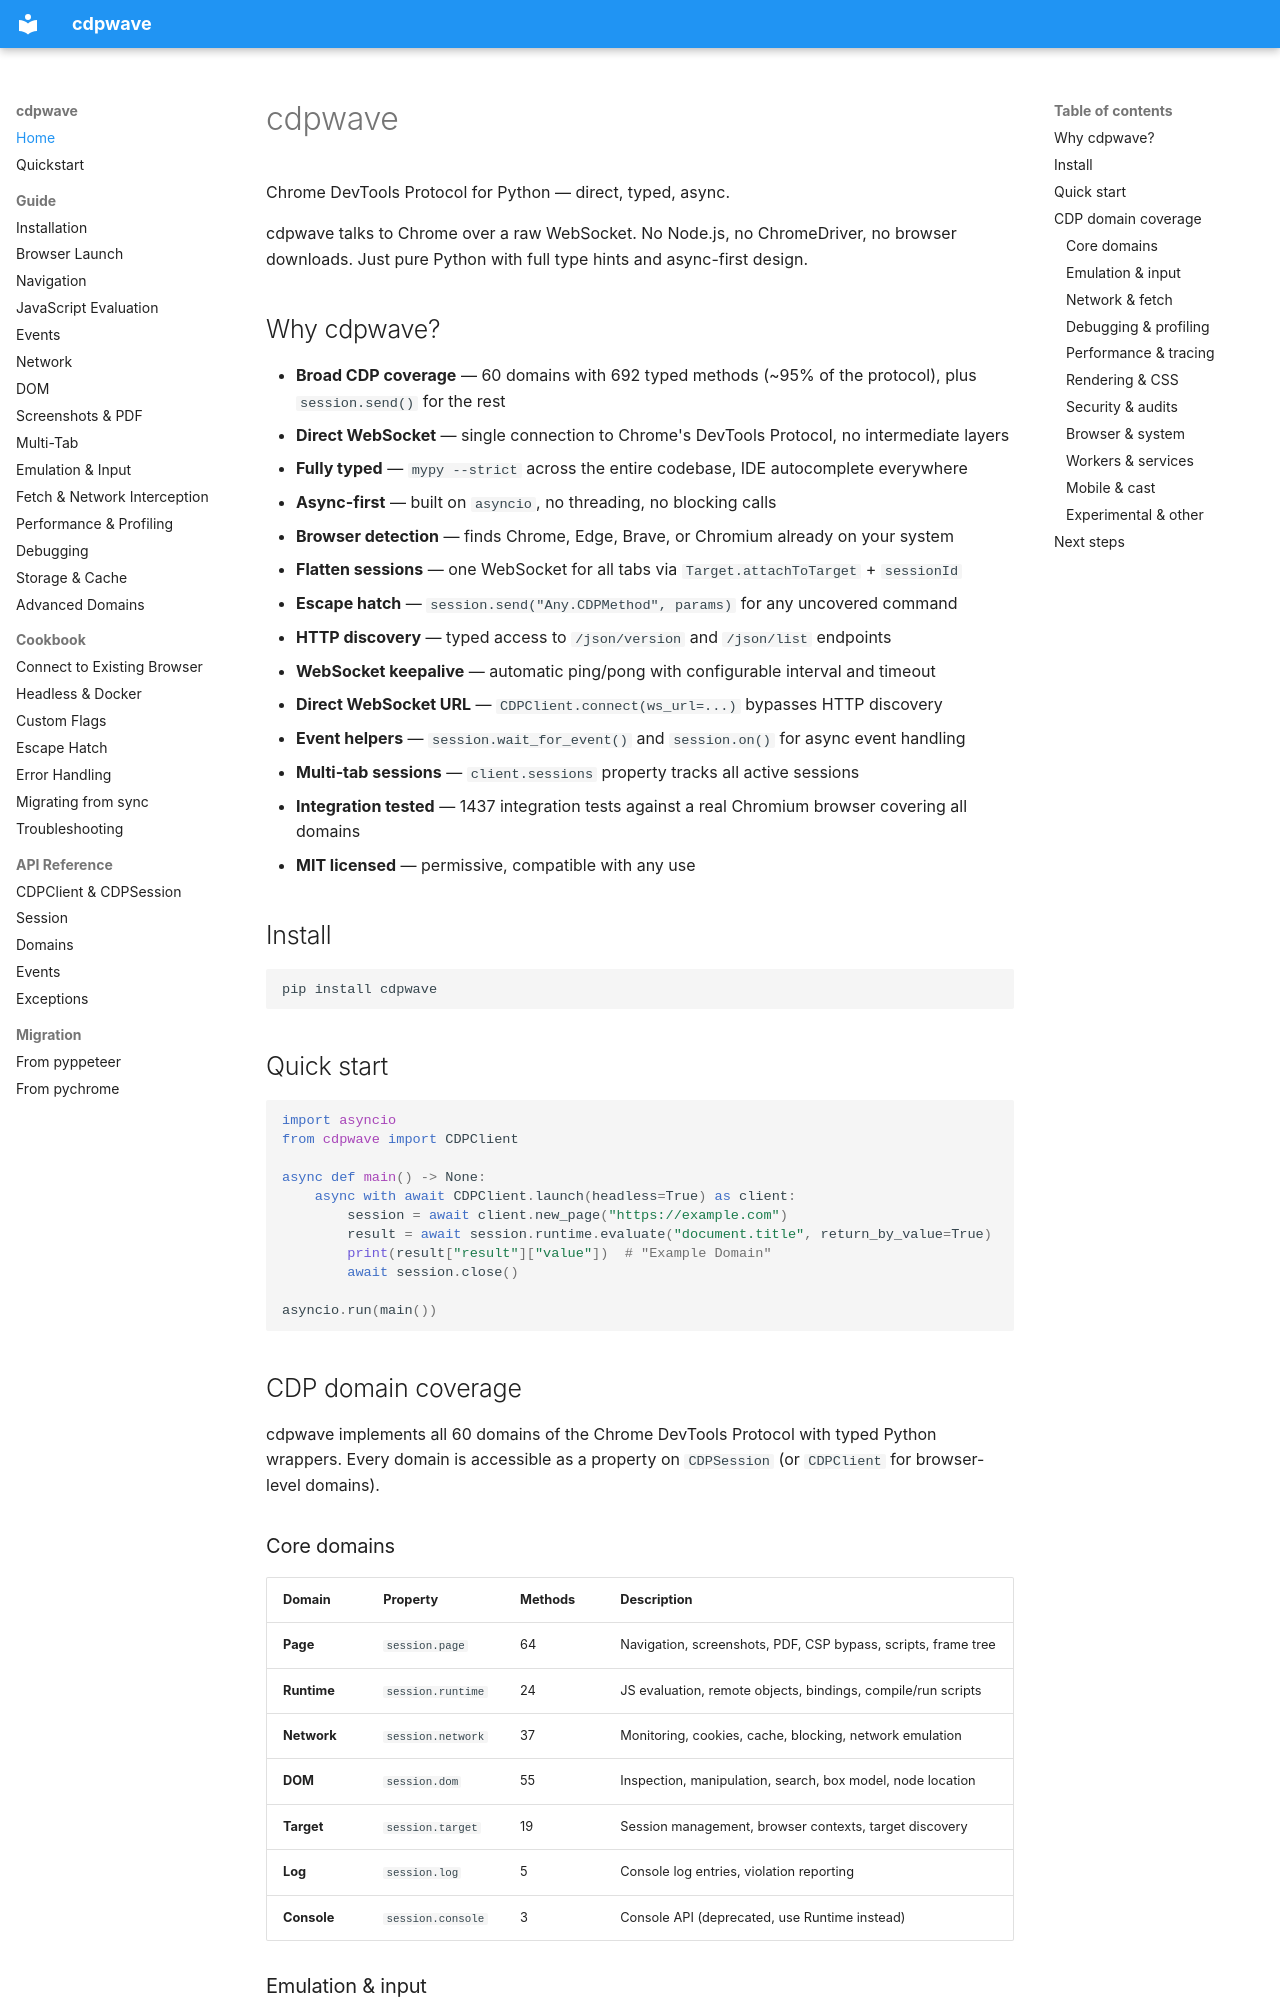

repository: MathiasPaulenko/cdpwave · page: index.html · generator: mkdocs

# cdpwave

Chrome DevTools Protocol for Python — direct, typed, async.

cdpwave talks to Chrome over a raw WebSocket. No Node.js, no ChromeDriver, no browser downloads. Just pure Python with full type hints and async-first design.

## Why cdpwave?

- **Broad CDP coverage** — 60 domains with 692 typed methods (~95% of the protocol), plus `session.send()` for the rest
- **Direct WebSocket** — single connection to Chrome's DevTools Protocol, no intermediate layers
- **Fully typed** — `mypy --strict` across the entire codebase, IDE autocomplete everywhere
- **Async-first** — built on `asyncio`, no threading, no blocking calls
- **Browser detection** — finds Chrome, Edge, Brave, or Chromium already on your system
- **Flatten sessions** — one WebSocket for all tabs via `Target.attachToTarget` + `sessionId`
- **Escape hatch** — `session.send("Any.CDPMethod", params)` for any uncovered command
- **HTTP discovery** — typed access to `/json/version` and `/json/list` endpoints
- **WebSocket keepalive** — automatic ping/pong with configurable interval and timeout
- **Direct WebSocket URL** — `CDPClient.connect(ws_url=...)` bypasses HTTP discovery
- **Event helpers** — `session.wait_for_event()` and `session.on()` for async event handling
- **Multi-tab sessions** — `client.sessions` property tracks all active sessions
- **Integration tested** — 1437 integration tests against a real Chromium browser covering all domains
- **MIT licensed** — permissive, compatible with any use

## Install

```bash
pip install cdpwave
```

## Quick start

```python
import asyncio
from cdpwave import CDPClient

async def main() -> None:
    async with await CDPClient.launch(headless=True) as client:
        session = await client.new_page("https://example.com")
        result = await session.runtime.evaluate("document.title", return_by_value=True)
        print(result["result"]["value"])  # "Example Domain"
        await session.close()

asyncio.run(main())
```

## CDP domain coverage

cdpwave implements all 60 domains of the Chrome DevTools Protocol with typed
Python wrappers. Every domain is accessible as a property on `CDPSession`
(or `CDPClient` for browser-level domains).
